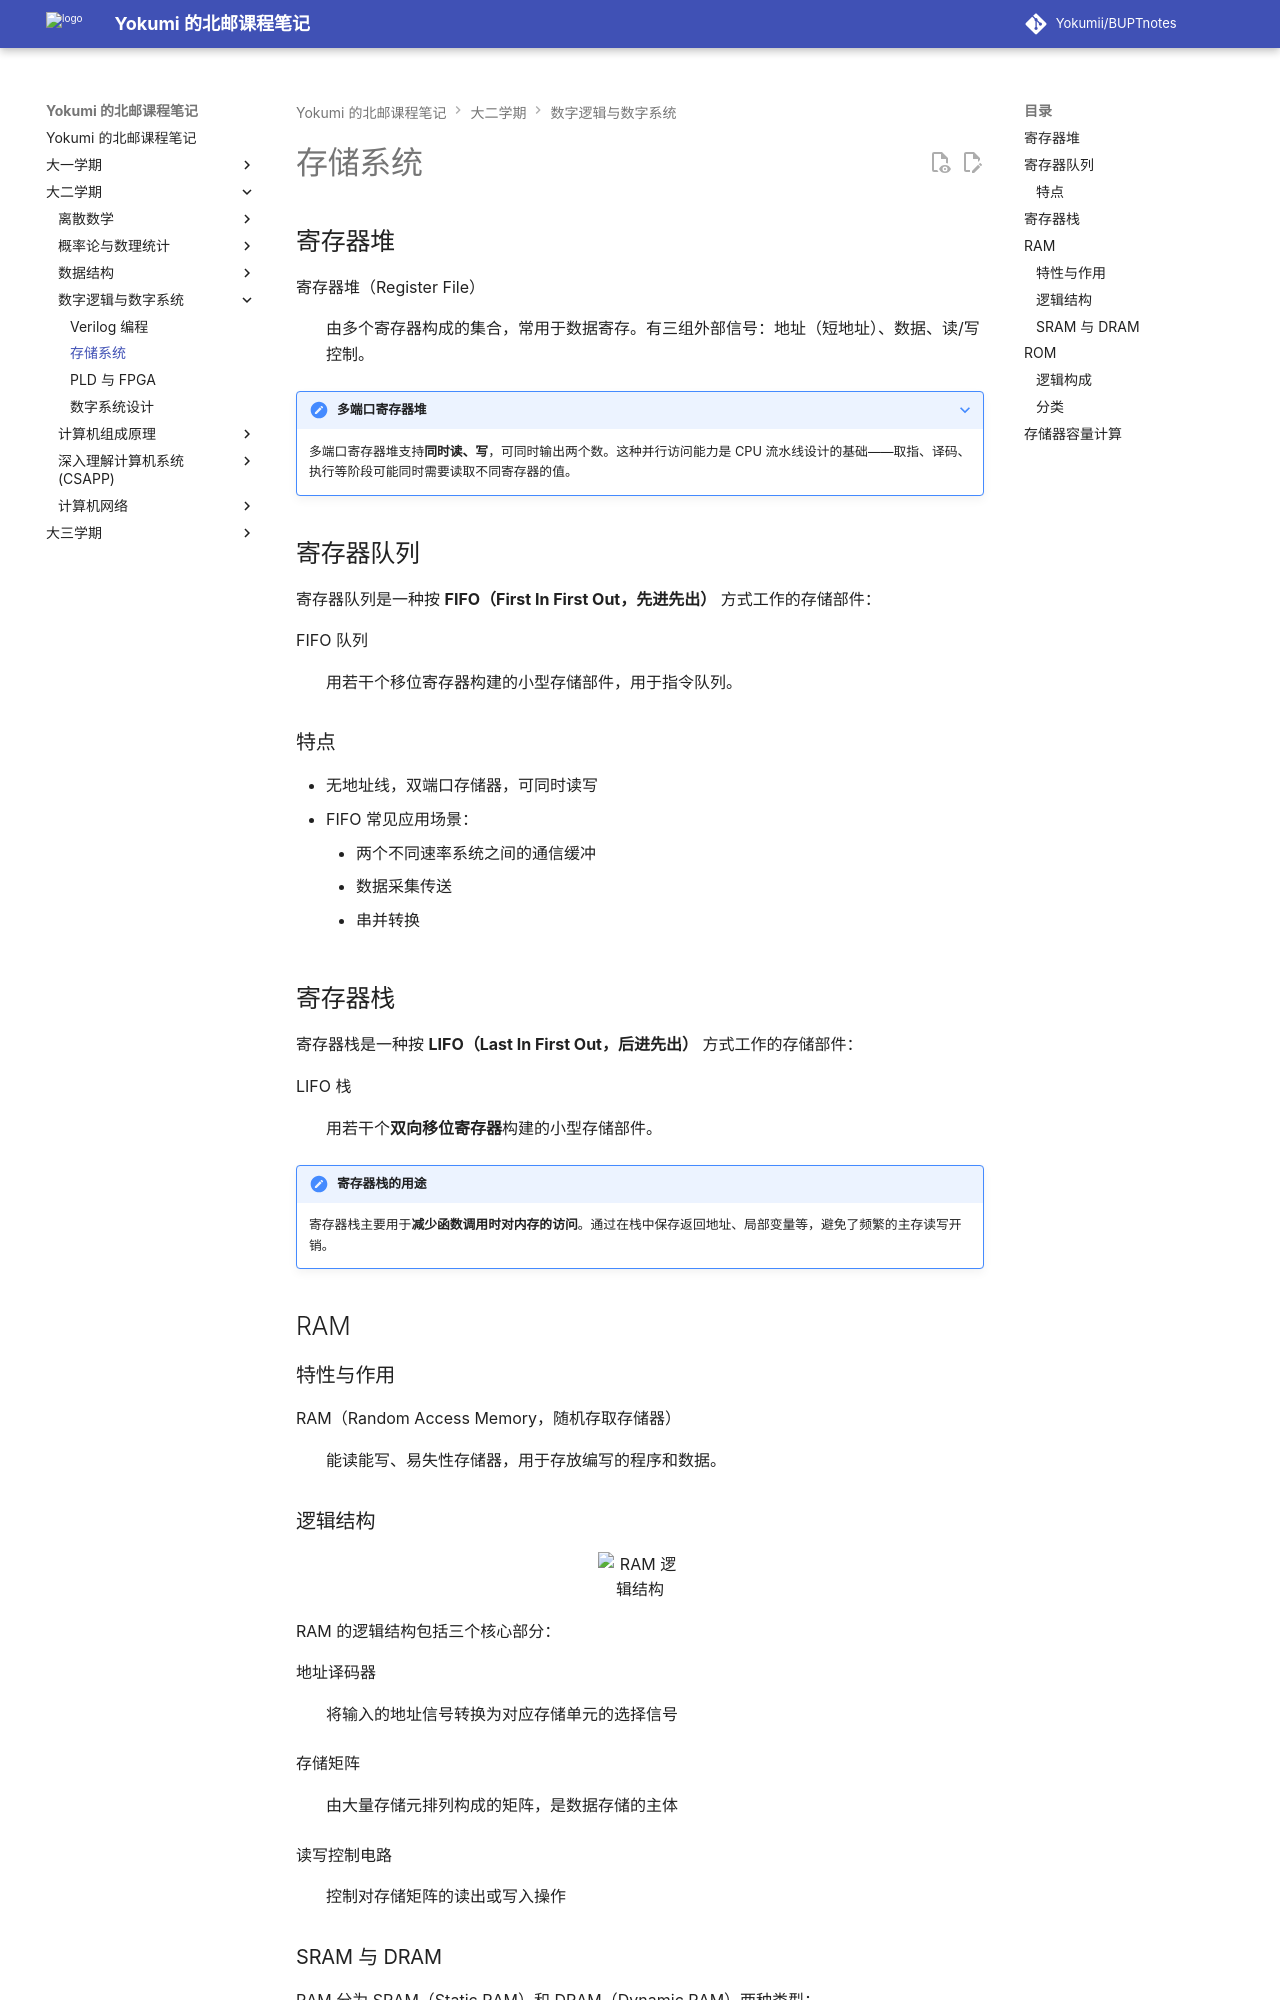

repository: Yokumii/BUPTnotes · page: study/computer-science/digital-logic-and-digital-systems/storage-system/index.html · generator: mkdocs

---
description: 介绍数字系统中的寄存器堆、寄存器队列与栈、RAM、ROM，以及存储器容量和地址范围的计算。
---

# 存储系统

## 寄存器堆

寄存器堆（Register File）
: 由多个寄存器构成的集合，常用于数据寄存。有三组外部信号：地址（短地址）、数据、读/写控制。

???+ note "多端口寄存器堆"
    多端口寄存器堆支持**同时读、写**，可同时输出两个数。这种并行访问能力是 CPU 流水线设计的基础——取指、译码、执行等阶段可能同时需要读取不同寄存器的值。


## 寄存器队列

寄存器队列是一种按 **FIFO（First In First Out，先进先出）** 方式工作的存储部件：

FIFO 队列
: 用若干个移位寄存器构建的小型存储部件，用于指令队列。

### 特点

- 无地址线，双端口存储器，可同时读写
- FIFO 常见应用场景：

    - 两个不同速率系统之间的通信缓冲
    - 数据采集传送
    - 串并转换


## 寄存器栈

寄存器栈是一种按 **LIFO（Last In First Out，后进先出）** 方式工作的存储部件：

LIFO 栈
: 用若干个**双向移位寄存器**构建的小型存储部件。

!!! note "寄存器栈的用途"
    寄存器栈主要用于**减少函数调用时对内存的访问**。通过在栈中保存返回地址、局部变量等，避免了频繁的主存读写开销。


## RAM

### 特性与作用

RAM（Random Access Memory，随机存取存储器）
: 能读能写、易失性存储器，用于存放编写的程序和数据。

### 逻辑结构

<figure markdown="span">
  ![RAM 逻辑结构](https://webp-pic.yokumi.cn/2026/01/20260101154538398.png){ loading=lazy width="70%" }
</figure>

RAM 的逻辑结构包括三个核心部分：

地址译码器
: 将输入的地址信号转换为对应存储单元的选择信号

存储矩阵
: 由大量存储元排列构成的矩阵，是数据存储的主体

读写控制电路
: 控制对存储矩阵的读出或写入操作
